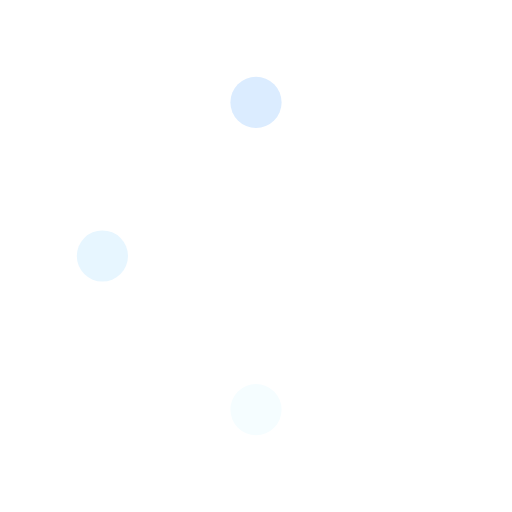
t = 0.00 s
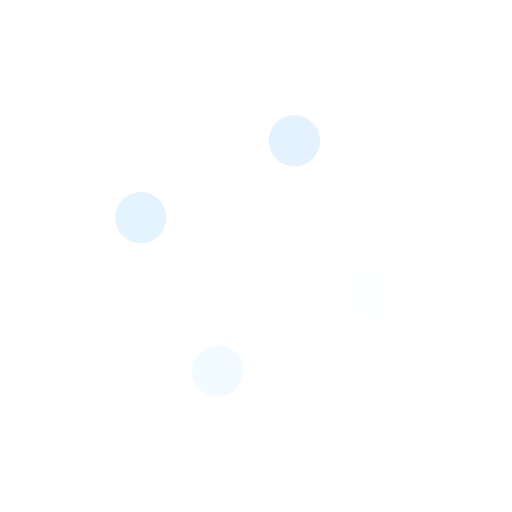
t = 0.25 s
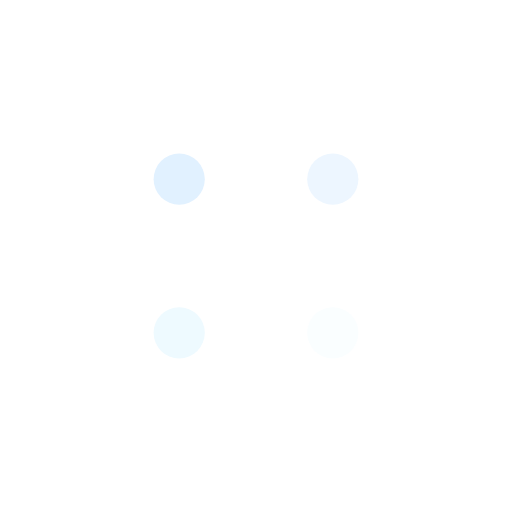
t = 0.50 s
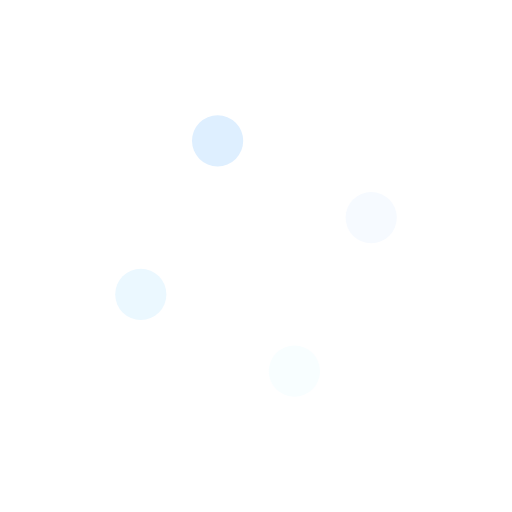
t = 0.75 s

The animated SVG that drew these frames (rendered in a browser with its animation timeline set to each time). Animation: 12 SMIL elements (animate=12); one cycle of 1.00 s, repeats indefinitely.

<svg xmlns="http://www.w3.org/2000/svg"
     style="margin: auto; display: block;" width="200px" height="200px"
     viewBox="0 0 100 100" preserveAspectRatio="xMidYMid">
  <circle cx="80" cy="50" r="5" fill="#ffffff">
    <animate attributeName="cx" values="80;50" keyTimes="0;1" dur="1s" repeatCount="indefinite"/>
    <animate attributeName="cy" values="50;80" keyTimes="0;1" dur="1s" repeatCount="indefinite"/>
    <animate attributeName="fill" values="#ffffff;#f5fdff" keyTimes="0;1" dur="1s" repeatCount="indefinite"/>
  </circle>
  <circle cx="50" cy="80" r="5" fill="#f5fdff">
    <animate attributeName="cx" values="50;20" keyTimes="0;1" dur="1s" repeatCount="indefinite"/>
    <animate attributeName="cy" values="80;50.00000000000001" keyTimes="0;1" dur="1s"
             repeatCount="indefinite"/>
    <animate attributeName="fill" values="#f5fdff;#e7f6ff" keyTimes="0;1" dur="1s" repeatCount="indefinite"/>
  </circle>
  <circle cx="20" cy="50.00000000000001" r="5" fill="#e7f6ff">
    <animate attributeName="cx" values="20;49.99999999999999" keyTimes="0;1" dur="1s"
             repeatCount="indefinite"/>
    <animate attributeName="cy" values="50.00000000000001;20" keyTimes="0;1" dur="1s"
             repeatCount="indefinite"/>
    <animate attributeName="fill" values="#e7f6ff;#dbecff" keyTimes="0;1" dur="1s" repeatCount="indefinite"/>
  </circle>
  <circle cx="49.99999999999999" cy="20" r="5" fill="#dbecff">
    <animate attributeName="cx" values="49.99999999999999;80" keyTimes="0;1" dur="1s"
             repeatCount="indefinite"/>
    <animate attributeName="cy" values="20;49.99999999999999" keyTimes="0;1" dur="1s"
             repeatCount="indefinite"/>
    <animate attributeName="fill" values="#dbecff;#ffffff" keyTimes="0;1" dur="1s" repeatCount="indefinite"/>
  </circle>
</svg>
